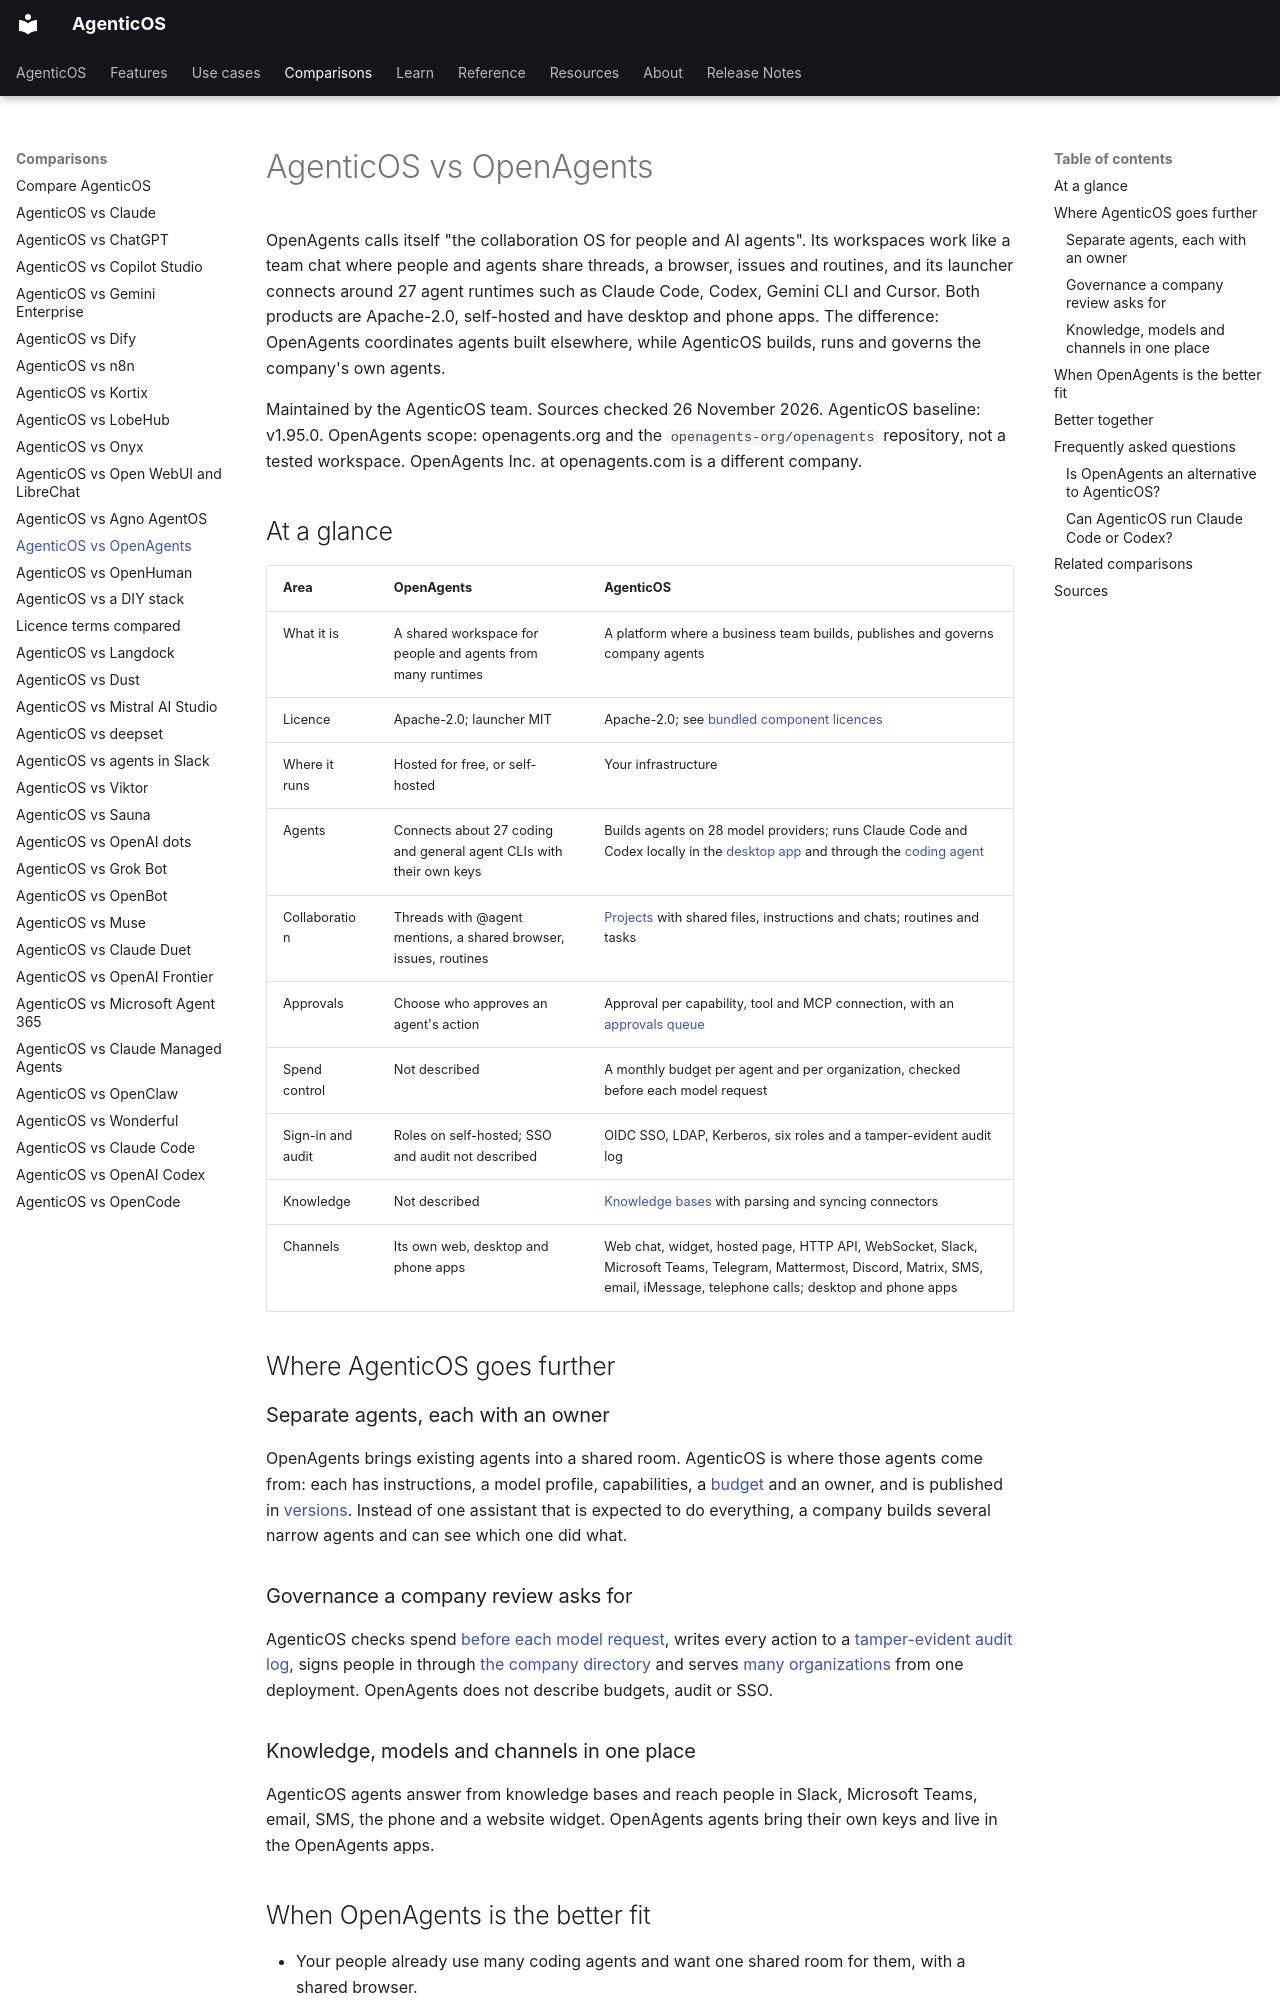

repository: vstorm-co/agenticos · page: about/openagents/index.html · generator: mkdocs

---
title: "AgenticOS vs OpenAgents"
seo_title: "AgenticOS vs OpenAgents: build and govern, or collaborate"
description: "Compare OpenAgents and AgenticOS, both Apache-2.0: a workspace where people and outside agents collaborate against a platform that builds and governs agents."
---

# AgenticOS vs OpenAgents

OpenAgents calls itself "the collaboration OS for people and AI agents". Its workspaces work like a team chat where people and agents share threads, a browser, issues and routines, and its launcher connects around 27 agent runtimes such as Claude Code, Codex, Gemini CLI and Cursor. Both products are Apache-2.0, self-hosted and have desktop and phone apps. The difference: OpenAgents coordinates agents built elsewhere, while AgenticOS builds, runs and governs the company's own agents.

Maintained by the AgenticOS team. Sources checked 26 November 2026. AgenticOS baseline: v1.95.0. OpenAgents scope: openagents.org and the `openagents-org/openagents` repository, not a tested workspace. OpenAgents Inc. at openagents.com is a different company.

## At a glance

| Area | OpenAgents | AgenticOS |
| --- | --- | --- |
| What it is | A shared workspace for people and agents from many runtimes | A platform where a business team builds, publishes and governs company agents |
| Licence | Apache-2.0; launcher MIT | Apache-2.0; see [bundled component licences](../licenses.md) |
| Where it runs | Hosted for free, or self-hosted | Your infrastructure |
| Agents | Connects about 27 coding and general agent CLIs with their own keys | Builds agents on 28 model providers; runs Claude Code and Codex locally in the [desktop app](../desktop.md#coding-agents-on-this-computer) and through the [coding agent](../reference/capabilities.md#coding-agent) |
| Collaboration | Threads with @agent mentions, a shared browser, issues, routines | [Projects](../projects.md) with shared files, instructions and chats; routines and tasks |
| Approvals | Choose who approves an agent's action | Approval per capability, tool and MCP connection, with an [approvals queue](../governance.md#approvals) |
| Spend control | Not described | A monthly budget per agent and per organization, checked before each model request |
| Sign-in and audit | Roles on self-hosted; SSO and audit not described | OIDC SSO, LDAP, Kerberos, six roles and a tamper-evident audit log |
| Knowledge | Not described | [Knowledge bases](../file-processing.md) with parsing and syncing connectors |
| Channels | Its own web, desktop and phone apps | Web chat, widget, hosted page, HTTP API, WebSocket, Slack, Microsoft Teams, Telegram, Mattermost, Discord, Matrix, SMS, email, iMessage, telephone calls; desktop and phone apps |

## Where AgenticOS goes further

### Separate agents, each with an owner

OpenAgents brings existing agents into a shared room. AgenticOS is where those agents come from: each has instructions, a model profile, capabilities, a [budget](../governance.md#budgets) and an owner, and is published in [versions](../concepts.md#version). Instead of one assistant that is expected to do everything, a company builds several narrow agents and can see which one did what.
